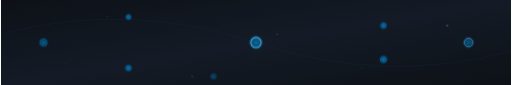
t = 0.00 s
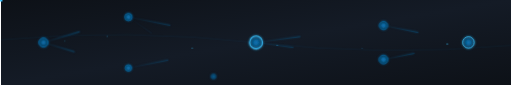
t = 1.33 s
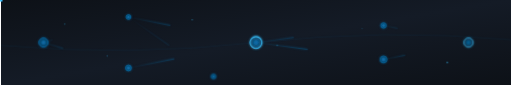
t = 2.67 s
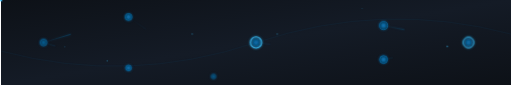
t = 4.00 s
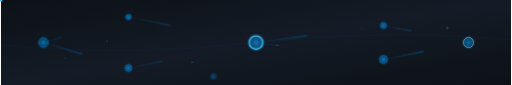
t = 5.33 s
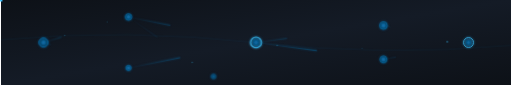
t = 6.67 s

The animated SVG that drew these frames (rendered in a browser with its animation timeline set to each time). Animation: 33 SMIL elements (animate=31,animateMotion=2); one cycle of 8.00 s, repeats indefinitely.

<svg width="100%" height="200" viewBox="0 0 1200 200" xmlns="http://www.w3.org/2000/svg">
  <defs>
    <linearGradient id="bgGradient" x1="0%" y1="0%" x2="100%" y2="100%">
      <stop offset="0%" style="stop-color:#0D1117;stop-opacity:1" />
      <stop offset="50%" style="stop-color:#141b26;stop-opacity:1" />
      <stop offset="100%" style="stop-color:#0D1117;stop-opacity:1" />
    </linearGradient>
    
    <radialGradient id="nodeGradient" cx="50%" cy="50%" r="50%">
      <stop offset="0%" style="stop-color:#0e75b6;stop-opacity:0.9" />
      <stop offset="60%" style="stop-color:#0e75b6;stop-opacity:0.4" />
      <stop offset="100%" style="stop-color:#0e75b6;stop-opacity:0" />
    </radialGradient>
    
    <linearGradient id="edgeGradient" x1="0%" y1="0%" x2="100%" y2="0%">
      <stop offset="0%" style="stop-color:#0e75b6;stop-opacity:0" />
      <stop offset="50%" style="stop-color:#0e75b6;stop-opacity:0.7" />
      <stop offset="100%" style="stop-color:#0e75b6;stop-opacity:0" />
    </linearGradient>
    
    <filter id="glow">
      <feGaussianBlur stdDeviation="3" result="coloredBlur"/>
      <feMerge> 
        <feMergeNode in="coloredBlur"/>
        <feMergeNode in="SourceGraphic"/>
      </feMerge>
    </filter>
  </defs>
  
  <rect width="100%" height="100%" fill="url(#bgGradient)"/>
  
  <g opacity="0.5">
    <!-- Floating ambient particles -->
    <circle cx="150" cy="150" r="1.5" fill="#38bdf8">
      <animate attributeName="cy" values="150;50;150" dur="5s" repeatCount="indefinite"/>
      <animate attributeName="opacity" values="0.3;0.8;0.3" dur="5s" repeatCount="indefinite"/>
    </circle>
    <circle cx="250" cy="40" r="2" fill="#38bdf8">
      <animate attributeName="cy" values="40;160;40" dur="7s" repeatCount="indefinite"/>
      <animate attributeName="opacity" values="0.2;0.6;0.2" dur="7s" repeatCount="indefinite"/>
    </circle>
    <circle cx="450" cy="180" r="1.5" fill="#38bdf8">
      <animate attributeName="cy" values="180;30;180" dur="6s" repeatCount="indefinite"/>
    </circle>
    <circle cx="650" cy="80" r="1.5" fill="#38bdf8">
      <animate attributeName="cy" values="80;120;80" dur="4s" repeatCount="indefinite"/>
    </circle>
    <circle cx="850" cy="160" r="1" fill="#38bdf8">
      <animate attributeName="cy" values="160;20;160" dur="8s" repeatCount="indefinite"/>
    </circle>
    <circle cx="1050" cy="60" r="2" fill="#38bdf8">
      <animate attributeName="cy" values="60;150;60" dur="5.5s" repeatCount="indefinite"/>
    </circle>
  </g>
  
  <g stroke-width="1.5" fill="none">
    <!-- Layer 1 Connections -->
    <line x1="100" y1="100" x2="300" y2="40" stroke="url(#edgeGradient)" filter="url(#glow)">
      <animate attributeName="stroke-dasharray" values="0,200;100,100;0,200" dur="3s" repeatCount="indefinite"/>
    </line>
    <line x1="100" y1="100" x2="300" y2="160" stroke="url(#edgeGradient)" filter="url(#glow)">
      <animate attributeName="stroke-dasharray" values="0,200;100,100;0,200" dur="3.5s" repeatCount="indefinite"/>
    </line>
    
    <!-- Layer 2 Connections -->
    <line x1="300" y1="40" x2="600" y2="100" stroke="url(#edgeGradient)" filter="url(#glow)">
      <animate attributeName="stroke-dasharray" values="0,300;150,150;0,300" dur="4s" repeatCount="indefinite"/>
    </line>
    <line x1="300" y1="160" x2="600" y2="100" stroke="url(#edgeGradient)" filter="url(#glow)">
      <animate attributeName="stroke-dasharray" values="0,300;150,150;0,300" dur="4.2s" repeatCount="indefinite"/>
    </line>
    
    <!-- Cross Connections -->
    <line x1="300" y1="40" x2="500" y2="180" stroke="url(#edgeGradient)" filter="url(#glow)" stroke-width="1" opacity="0.5">
      <animate attributeName="stroke-dasharray" values="0,250;125,125;0,250" dur="5s" repeatCount="indefinite"/>
    </line>
    
    <!-- Layer 3 Connections -->
    <line x1="600" y1="100" x2="900" y2="60" stroke="url(#edgeGradient)" filter="url(#glow)">
      <animate attributeName="stroke-dasharray" values="0,300;150,150;0,300" dur="3.8s" repeatCount="indefinite"/>
    </line>
    <line x1="600" y1="100" x2="900" y2="140" stroke="url(#edgeGradient)" filter="url(#glow)">
      <animate attributeName="stroke-dasharray" values="0,300;150,150;0,300" dur="4.5s" repeatCount="indefinite"/>
    </line>
    
    <!-- Final Output Layer -->
    <line x1="900" y1="60" x2="1100" y2="100" stroke="url(#edgeGradient)" filter="url(#glow)">
      <animate attributeName="stroke-dasharray" values="0,200;100,100;0,200" dur="3.2s" repeatCount="indefinite"/>
    </line>
    <line x1="900" y1="140" x2="1100" y2="100" stroke="url(#edgeGradient)" filter="url(#glow)">
      <animate attributeName="stroke-dasharray" values="0,200;100,100;0,200" dur="3.6s" repeatCount="indefinite"/>
    </line>
  </g>
  
  <g filter="url(#glow)">
    <!-- Node cluster 1 -->
    <circle cx="100" cy="100" r="10" fill="url(#nodeGradient)" stroke="#0e75b6" stroke-width="2">
      <animate attributeName="r" values="8;12;8" dur="2s" repeatCount="indefinite"/>
      <animate attributeName="opacity" values="0.7;1;0.7" dur="2s" repeatCount="indefinite"/>
    </circle>

    <!-- Node cluster 2 -->
    <circle cx="300" cy="40" r="7" fill="url(#nodeGradient)" stroke="#0e75b6" stroke-width="1.5">
      <animate attributeName="r" values="5;9;5" dur="2.5s" repeatCount="indefinite"/>
    </circle>
    <circle cx="300" cy="160" r="7" fill="url(#nodeGradient)" stroke="#0e75b6" stroke-width="1.5">
      <animate attributeName="r" values="6;8;6" dur="2.2s" repeatCount="indefinite"/>
    </circle>
    <circle cx="500" cy="180" r="6" fill="url(#nodeGradient)" stroke="#0e75b6" stroke-width="1.2">
      <animate attributeName="opacity" values="0.5;0.9;0.5" dur="1.8s" repeatCount="indefinite"/>
    </circle>

    <!-- Core processing node -->
    <circle cx="600" cy="100" r="14" fill="url(#nodeGradient)" stroke="#38bdf8" stroke-width="2.5">
      <animate attributeName="r" values="12;16;12" dur="3.5s" repeatCount="indefinite"/>
      <animate attributeName="opacity" values="0.8;1;0.8" dur="3.5s" repeatCount="indefinite"/>
    </circle>

    <!-- Node cluster 3 -->
    <circle cx="900" cy="60" r="8" fill="url(#nodeGradient)" stroke="#0e75b6" stroke-width="1.5">
      <animate attributeName="r" values="6;10;6" dur="2.8s" repeatCount="indefinite"/>
    </circle>
    <circle cx="900" cy="140" r="8" fill="url(#nodeGradient)" stroke="#0e75b6" stroke-width="1.5">
      <animate attributeName="r" values="7;11;7" dur="3.1s" repeatCount="indefinite"/>
    </circle>

    <!-- Output node -->
    <circle cx="1100" cy="100" r="12" fill="url(#nodeGradient)" stroke="#38bdf8" stroke-width="2">
      <animate attributeName="r" values="10;14;10" dur="2.4s" repeatCount="indefinite"/>
      <animate attributeName="opacity" values="0.6;1;0.6" dur="2.4s" repeatCount="indefinite"/>
    </circle>
  </g>
  
  <g>
    <!-- Data packets traversing the network -->
    <circle r="3" fill="#38bdf8" opacity="0.9" filter="url(#glow)">
      <animateMotion dur="4s" repeatCount="indefinite">
        <path d="M100,100 L300,40 L600,100 L900,140 L1100,100"/>
      </animateMotion>
      <animate attributeName="opacity" values="0;1;1;0" dur="4s" repeatCount="indefinite"/>
    </circle>
    <circle r="3" fill="#38bdf8" opacity="0.8" filter="url(#glow)">
      <animateMotion dur="5.5s" repeatCount="indefinite" begin="1.5s">
        <path d="M100,100 L300,160 L600,100 L900,60 L1100,100"/>
      </animateMotion>
      <animate attributeName="opacity" values="0;1;1;0" dur="5.5s" repeatCount="indefinite"/>
    </circle>
  </g>
  
  <!-- Subtle Sine Wave Background -->
  <path d="M0,80 Q300,0 600,100 T1200,120" stroke="#0e75b6" stroke-width="1" fill="none" opacity="0.2">
    <animate attributeName="d" 
             values="M0,80 Q300,0 600,100 T1200,120;M0,120 Q300,200 600,100 T1200,80;M0,80 Q300,0 600,100 T1200,120" 
             dur="8s" 
             repeatCount="indefinite"/>
  </path>
</svg>
